Labelled photos from "FOD", an image-classification folder in pardhu-inst/FOD_Dataset. The possible labels are: concrete, metal, plastic.

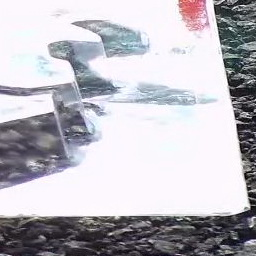
Label: plastic

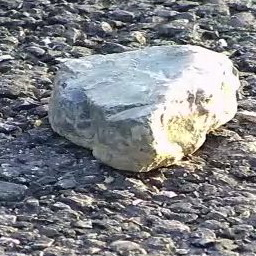
Label: concrete

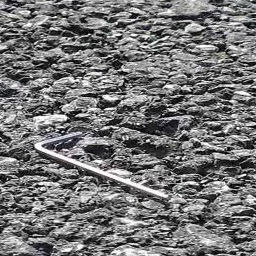
Label: metal

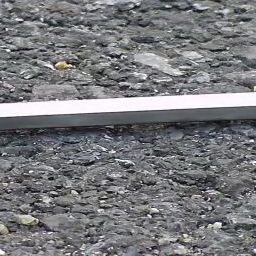
Label: metal

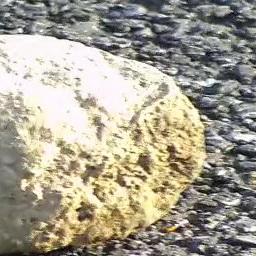
Label: concrete

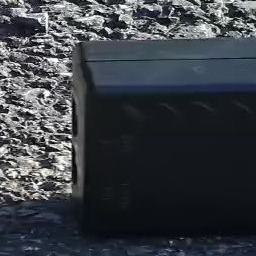
Label: plastic
